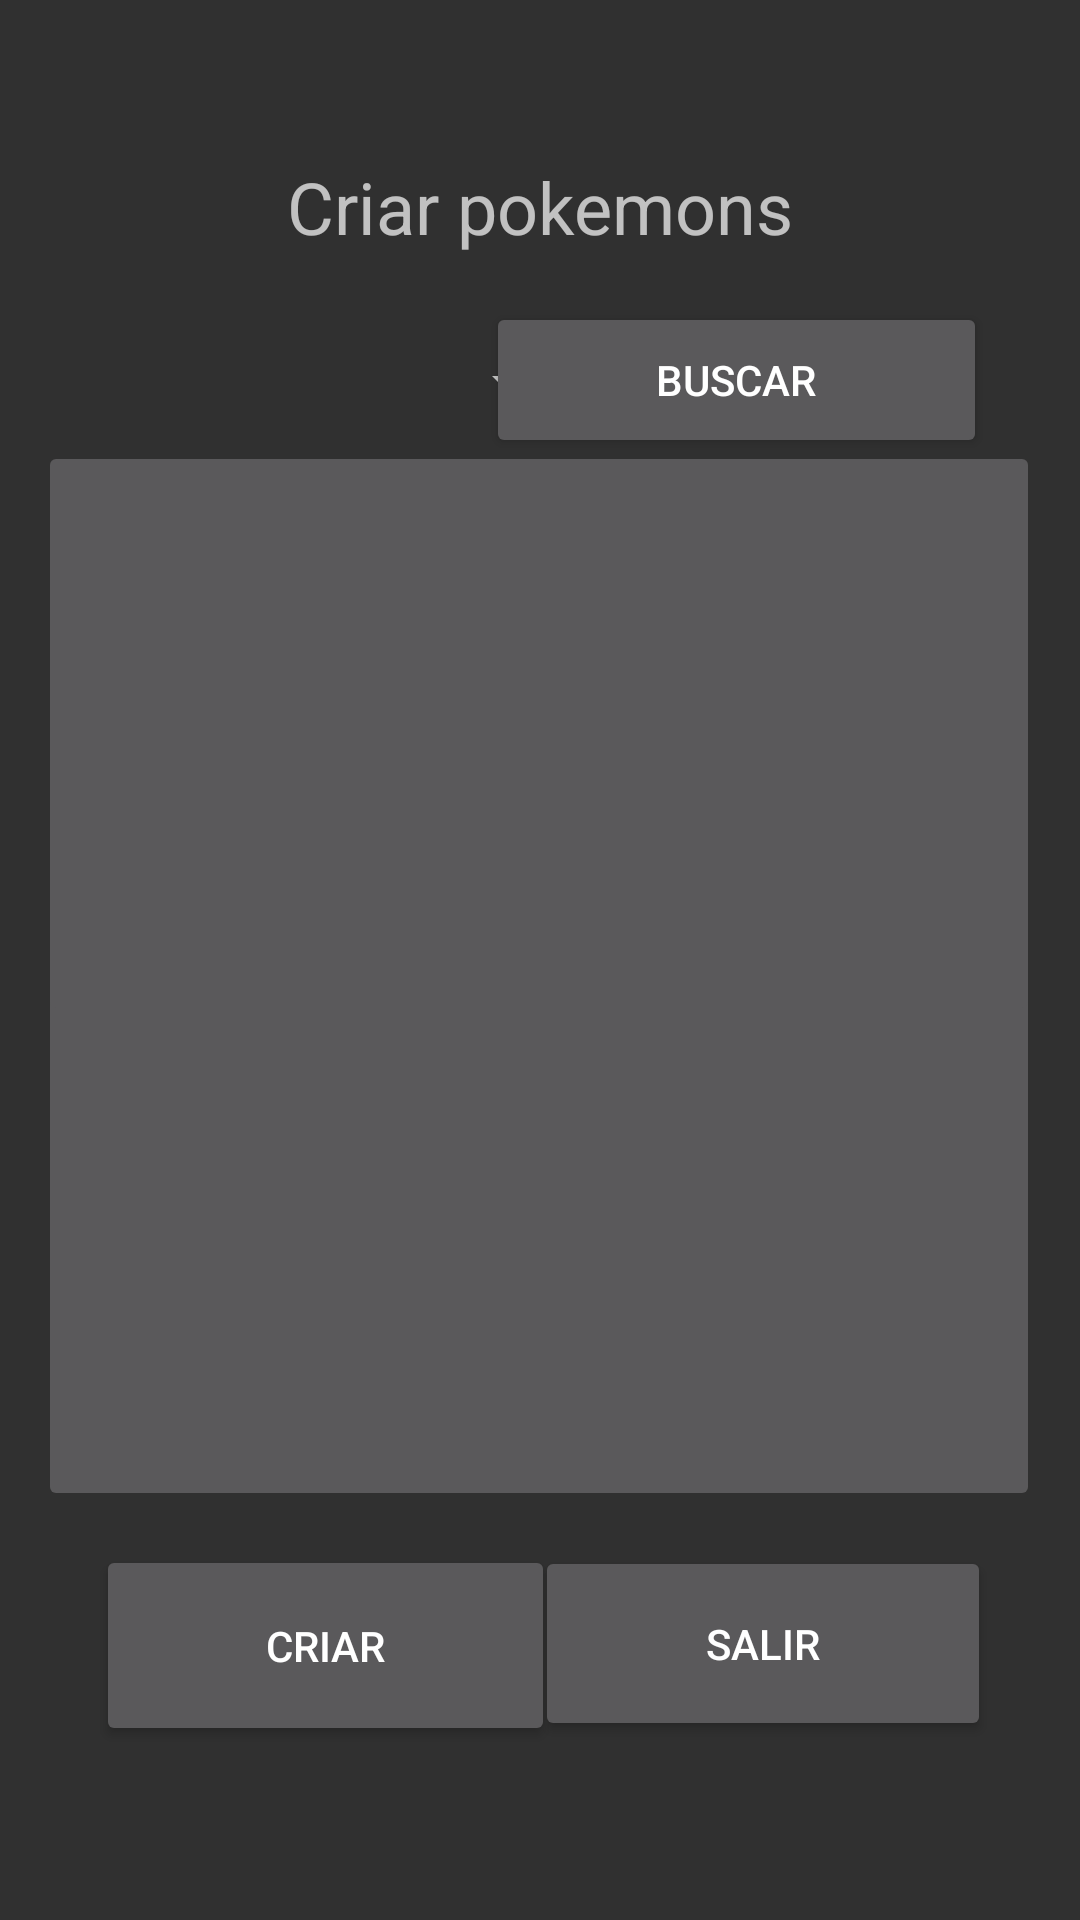

The Android layout XML behind this screen, and the referenced resources:
<!-- AndroidManifest.xml: application theme Theme.AppCompat.NoActionBar -->
<!-- res/layout/activity_criar.xml -->
<?xml version="1.0" encoding="utf-8"?>
<android.support.constraint.ConstraintLayout xmlns:android="http://schemas.android.com/apk/res/android"
    xmlns:app="http://schemas.android.com/apk/res-auto"
    xmlns:tools="http://schemas.android.com/tools"
    android:layout_width="match_parent"
    android:layout_height="match_parent"
    tools:context=".CriarActivity">

    <Button
        android:id="@+id/criarcriar"
        android:layout_width="153dp"
        android:layout_height="67dp"
        android:text="criar"
        app:layout_constraintBottom_toBottomOf="parent"
        app:layout_constraintEnd_toEndOf="parent"
        app:layout_constraintHorizontal_bias="0.155"
        app:layout_constraintStart_toStartOf="parent"
        app:layout_constraintTop_toTopOf="parent"
        app:layout_constraintVertical_bias="0.899" />

    <ImageButton
        android:id="@+id/segundo"
        android:layout_width="334dp"
        android:layout_height="195dp"
        app:layout_constraintBottom_toBottomOf="parent"
        app:layout_constraintEnd_toEndOf="parent"
        app:layout_constraintHorizontal_bias="0.493"
        app:layout_constraintStart_toStartOf="parent"
        app:layout_constraintTop_toTopOf="parent"
        app:layout_constraintVertical_bias="0.694"
        app:srcCompat="@drawable/_1" />

    <TextView
        android:id="@+id/compatible"
        android:layout_width="337dp"
        android:layout_height="56dp"
        android:text="Criar pokemons"
        android:textAlignment="center"
        android:textSize="24sp"
        app:layout_constraintBottom_toBottomOf="parent"
        app:layout_constraintEnd_toEndOf="parent"
        app:layout_constraintStart_toStartOf="parent"
        app:layout_constraintTop_toTopOf="parent"
        app:layout_constraintVertical_bias="0.09" />

    <Spinner
        android:id="@+id/huevo"
        android:layout_width="163dp"
        android:layout_height="53dp"
        app:layout_constraintBottom_toBottomOf="parent"
        app:layout_constraintEnd_toEndOf="parent"
        app:layout_constraintHorizontal_bias="0.153"
        app:layout_constraintStart_toStartOf="parent"
        app:layout_constraintTop_toTopOf="parent"
        app:layout_constraintVertical_bias="0.172" />

    <ImageButton
        android:id="@+id/primer"
        android:layout_width="334dp"
        android:layout_height="195dp"
        app:layout_constraintBottom_toBottomOf="parent"
        app:layout_constraintEnd_toEndOf="parent"
        app:layout_constraintHorizontal_bias="0.493"
        app:layout_constraintStart_toStartOf="parent"
        app:layout_constraintTop_toTopOf="parent"
        app:layout_constraintVertical_bias="0.33"
        app:srcCompat="@drawable/_1" />

    <Button
        android:id="@+id/salircriar"
        android:layout_width="152dp"
        android:layout_height="65dp"
        android:onClick="salir"
        android:text="salir"
        app:layout_constraintBottom_toBottomOf="parent"
        app:layout_constraintEnd_toEndOf="parent"
        app:layout_constraintHorizontal_bias="0.857"
        app:layout_constraintStart_toStartOf="parent"
        app:layout_constraintTop_toTopOf="parent"
        app:layout_constraintVertical_bias="0.896" />

    <Button
        android:id="@+id/buscarcria"
        android:layout_width="167dp"
        android:layout_height="52dp"
        android:text="buscar"
        app:layout_constraintBottom_toBottomOf="parent"
        app:layout_constraintEnd_toEndOf="parent"
        app:layout_constraintHorizontal_bias="0.84"
        app:layout_constraintStart_toStartOf="parent"
        app:layout_constraintTop_toTopOf="parent"
        app:layout_constraintVertical_bias="0.171" />
</android.support.constraint.ConstraintLayout>
<!-- resources referenced by this layout -->
<resources>

</resources>
